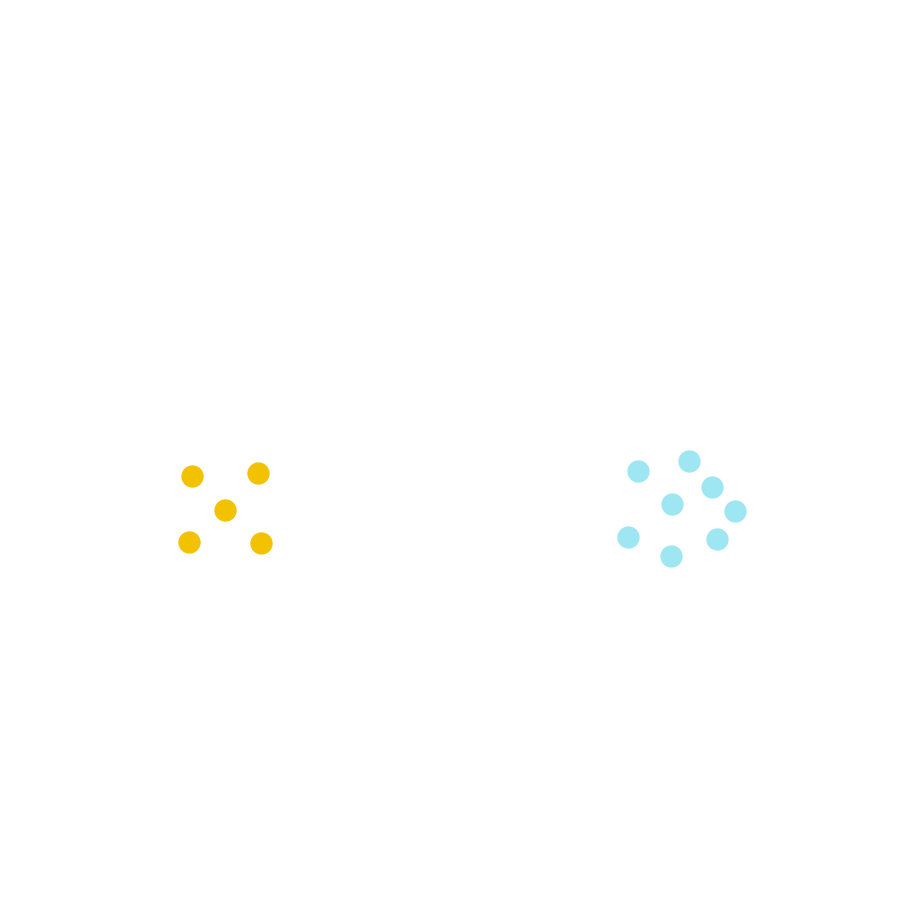

The data file committed next to this chart (first rows):
x1, x2, label
-3.42, -0.48, 1
-3.38, 0.38, 1
-2.95, -0.06, 1
-2.52, 0.42, 1
-2.48, -0.5, 1
2.32, -0.42, 2
2.45, 0.44, 2
2.9, 0.02, 2
3.12, 0.58, 2
3.42, 0.24, 2
3.48, -0.44, 2
2.88, -0.66, 2
3.72, -0.08, 2
